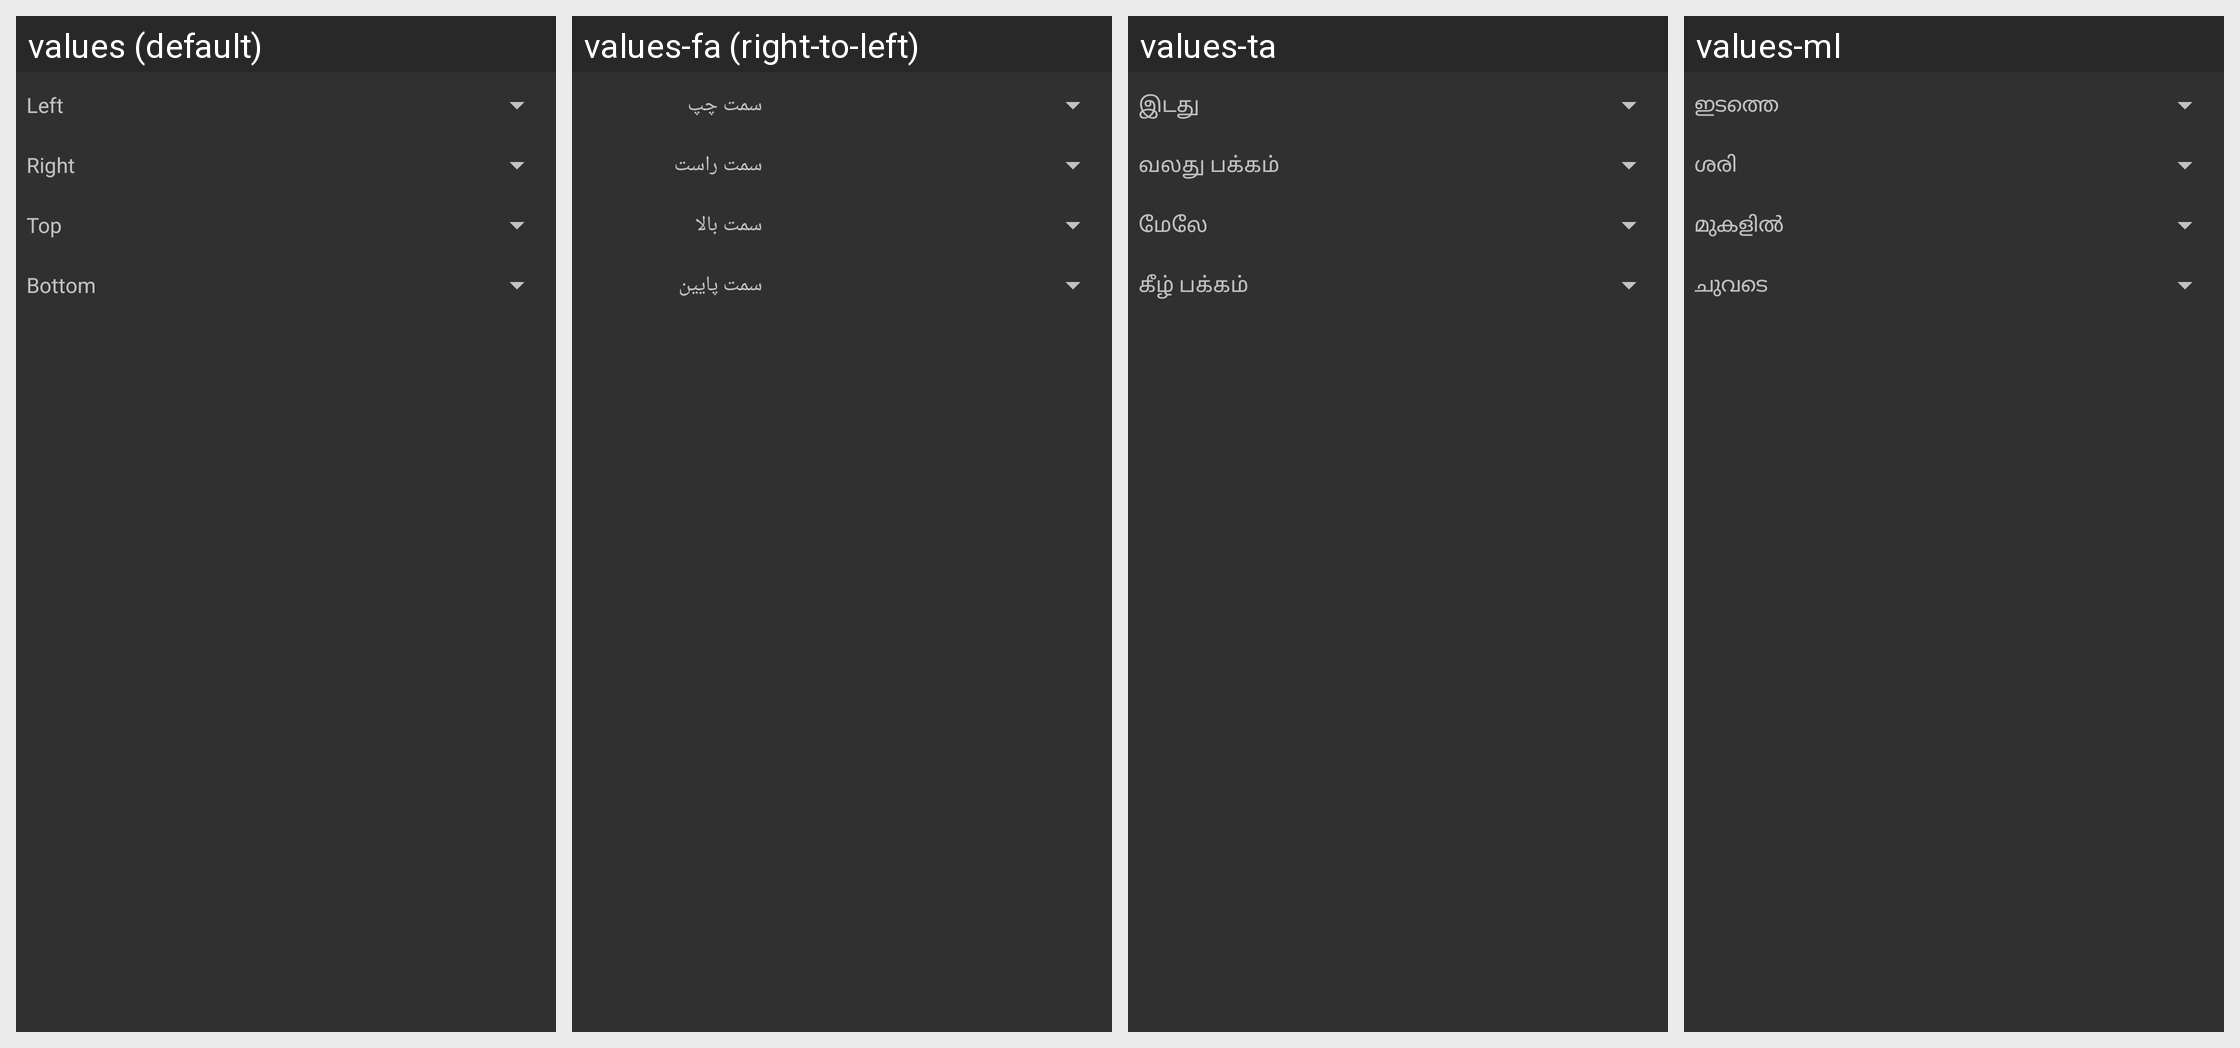

Translations of the strings shown on this Android screen, per locale in the grid:
Android screen res/layout/dialog_tap_zone.xml rendered under 4 locales, left to right: values (default), values-fa (right-to-left), values-ta, values-ml. Device: Nexus 5 (rendered at 1080×1920; each locale shown at half size, 540×960, under a caption strip naming it); theme StyledIndicatorsBlack.
Other locales in the repository, not shown: values-ar, values-be, values-bg, values-ca, values-cs, values-de, values-el, values-es, values-eu, values-fi, values-fr, values-ga, values-gl, values-he, values-hi, values-hu, values-id, values-it, values-iw, values-ja, values-kk, values-ko, values-la, values-lt, values-nl, values-no, values-pl, values-pt, values-ro, values-ru, values-sc, values-sk, values-sv, values-sw, values-th, values-tr, values-uk, values-vi, values-zh-rCN, values-zh-rTW.
Strings drawn on this screen, with the default value and each locale's value (text and hints the layout hard-codes, and strings that could not be matched under every locale, appear in the picture but are not listed):

left_side
  values: Left
  values-fa: سمت چپ
  values-ta: இடது
  values-ml: ഇടത്തെ

right_side
  values: Right
  values-fa: سمت راست
  values-ta: வலது பக்கம்
  values-ml: ശരി

top_side
  values: Top
  values-fa: سمت بالا
  values-ta: மேலே
  values-ml: മുകളിൽ

bottom_side
  values: Bottom
  values-fa: سمت پایین
  values-ta: கீழ் பக்கம்
  values-ml: ചുവടെ
